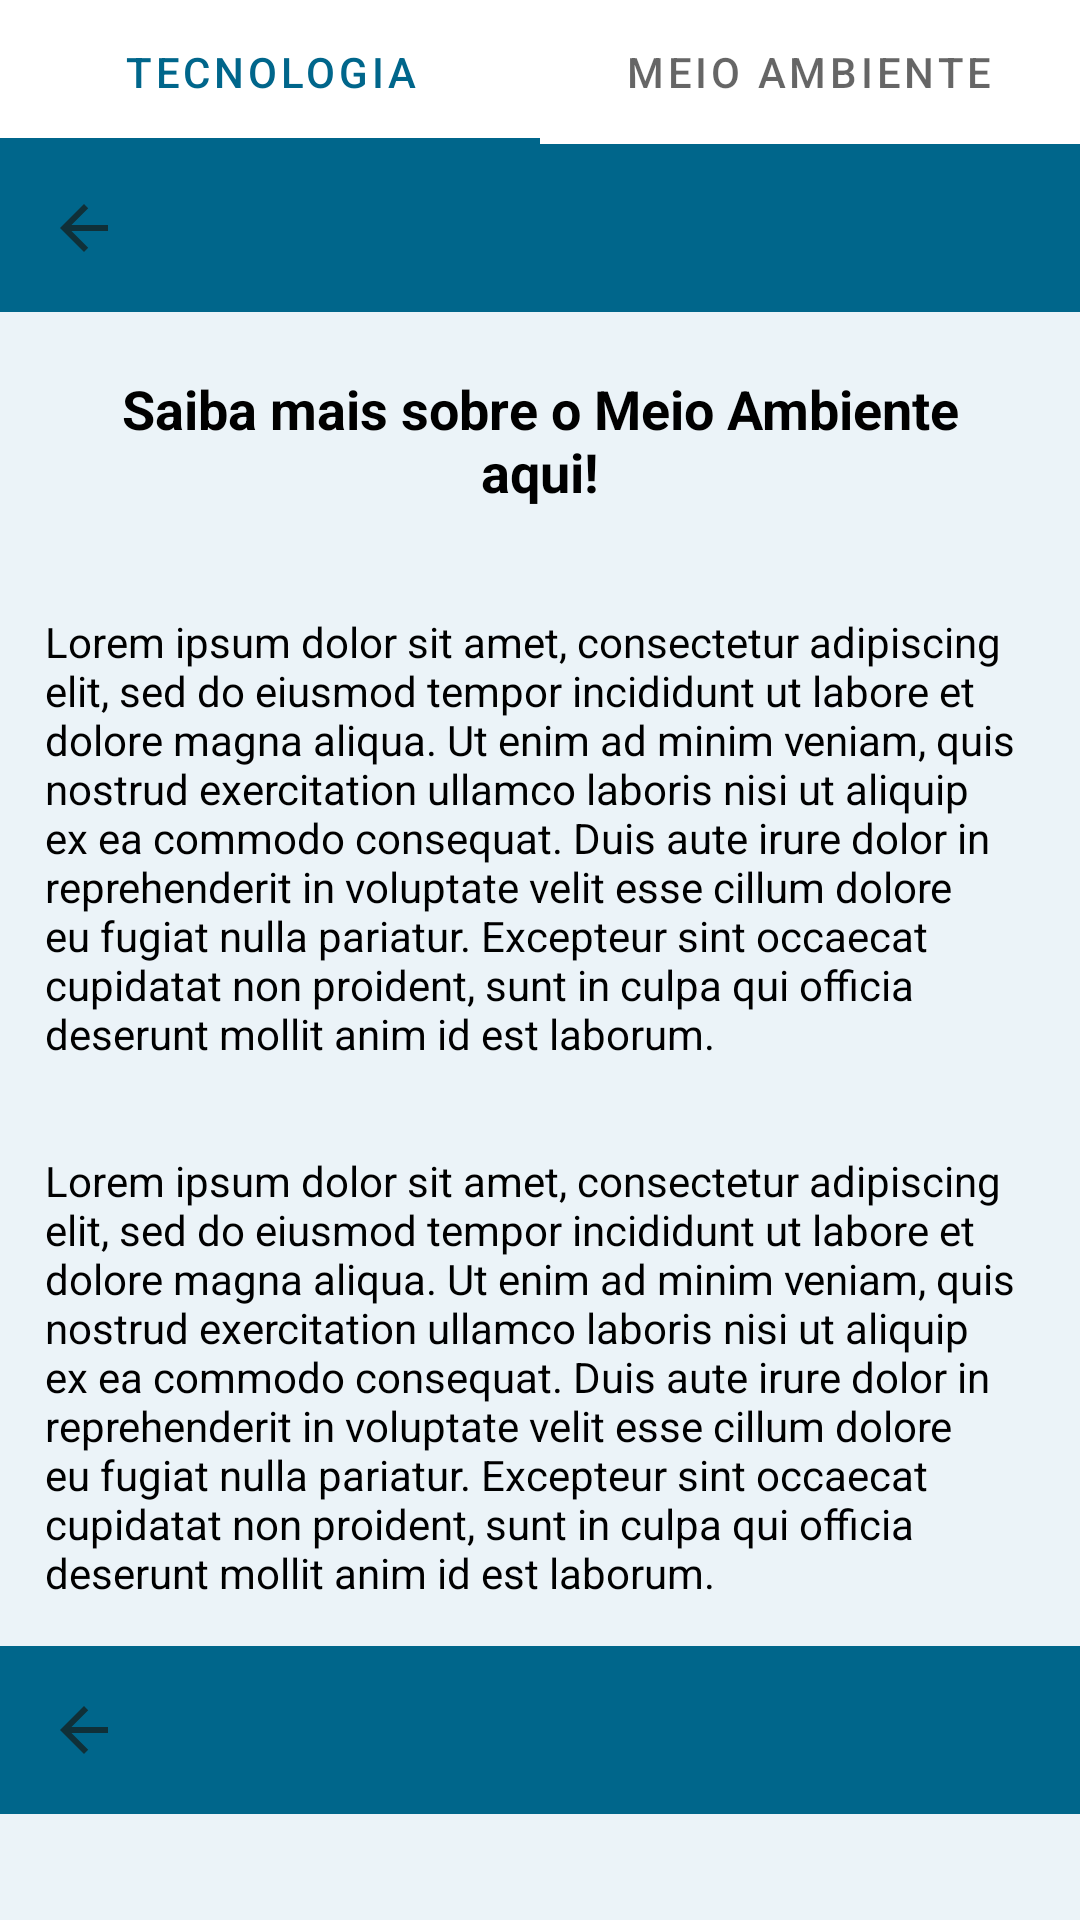

Write the Android layout XML for this screen, with the resource values it uses.
<!-- AndroidManifest.xml: application theme TemaSemBarra -->
<!-- res/layout/tab_layout.xml -->
<?xml version="1.0" encoding="utf-8"?>
<RelativeLayout xmlns:android="http://schemas.android.com/apk/res/android"
    android:layout_width="match_parent"
    android:layout_height="match_parent">


    <com.google.android.material.tabs.TabLayout
        android:id="@+id/idTabLayout"
        android:layout_width="match_parent"
        android:layout_height="wrap_content"
        android:contentDescription="@string/AppCity">
        
        <com.google.android.material.tabs.TabItem
            android:id="@+id/idTecnologia"
            android:layout_width="wrap_content"
            android:layout_height="wrap_content"
            android:text="Tecnologia"/>
        
        <com.google.android.material.tabs.TabItem
            android:id="@+id/idMeioAmbiente"
            android:layout_width="wrap_content"
            android:layout_height="wrap_content"
            android:text="Meio Ambiente"/>
    </com.google.android.material.tabs.TabLayout>

    <include
        android:id="@+id/fragMeioAmbiente"
        layout="@layout/meio_ambiente_frag_layout"
        android:layout_width="match_parent"
        android:layout_height="wrap_content"
        android:layout_below="@id/idTabLayout"/>

    <include
        android:id="@+id/fragTecnologia"
        layout="@layout/tecnologia_frag_layout"
        android:layout_width="match_parent"
        android:layout_height="wrap_content"
        android:layout_below="@id/fragMeioAmbiente"/>


</RelativeLayout>
<!-- res/layout/meio_ambiente_frag_layout.xml (included above) -->
<?xml version="1.0" encoding="utf-8"?>
<LinearLayout xmlns:android="http://schemas.android.com/apk/res/android"
    xmlns:app="http://schemas.android.com/apk/res-auto"
    android:orientation="vertical"
    xmlns:tools="http://schemas.android.com/tools"
    android:layout_width="match_parent"
    android:layout_height="match_parent"
    android:background="#EBF3F8">

    <androidx.appcompat.widget.Toolbar
        android:id="@+id/idToolBarMeioAmbiente"
        android:layout_width="match_parent"
        android:layout_height="?attr/actionBarSize"
        app:navigationIcon="@drawable/baseline_arrow_back"
        android:background="@color/material_dynamic_primary40"
        />

    <TextView
        android:layout_width="match_parent"
        android:layout_height="wrap_content"
        android:text="Saiba mais sobre o Meio Ambiente aqui!"
        android:textColor="#000"
        android:textSize="18dp"
        android:textStyle="bold"
        android:layout_margin="20dp"
        android:gravity="center"
        />

    <TextView
        android:layout_width="match_parent"
        android:layout_height="wrap_content"
        android:text="Lorem ipsum dolor sit amet, consectetur adipiscing elit, sed do eiusmod tempor incididunt ut labore et dolore magna aliqua. Ut enim ad minim veniam, quis nostrud exercitation ullamco laboris nisi ut aliquip ex ea commodo consequat. Duis aute irure dolor in reprehenderit in voluptate velit esse cillum dolore eu fugiat nulla pariatur. Excepteur sint occaecat cupidatat non proident, sunt in culpa qui officia deserunt mollit anim id est laborum."
        android:textColor="#000"
        android:layout_margin="15dp"/>

    <TextView
        android:layout_width="match_parent"
        android:layout_height="wrap_content"
        android:text="Lorem ipsum dolor sit amet, consectetur adipiscing elit, sed do eiusmod tempor incididunt ut labore et dolore magna aliqua. Ut enim ad minim veniam, quis nostrud exercitation ullamco laboris nisi ut aliquip ex ea commodo consequat. Duis aute irure dolor in reprehenderit in voluptate velit esse cillum dolore eu fugiat nulla pariatur. Excepteur sint occaecat cupidatat non proident, sunt in culpa qui officia deserunt mollit anim id est laborum."
        android:textColor="#000"
        android:layout_margin="15dp"
        />

</LinearLayout>
<!-- res/layout/tecnologia_frag_layout.xml (included above) -->
<?xml version="1.0" encoding="utf-8"?>
<LinearLayout xmlns:android="http://schemas.android.com/apk/res/android"
    xmlns:app="http://schemas.android.com/apk/res-auto"
    android:orientation="vertical"
    xmlns:tools="http://schemas.android.com/tools"
    android:layout_width="match_parent"
    android:layout_height="match_parent"
    android:background="#EBF3F8">

    <androidx.appcompat.widget.Toolbar
        android:id="@+id/idToolBarTecnologia"
        android:layout_width="match_parent"
        android:layout_height="?attr/actionBarSize"
        app:navigationIcon="@drawable/baseline_arrow_back"
        android:background="@color/material_dynamic_primary40"
        />

    <TextView
        android:layout_width="match_parent"
        android:layout_height="wrap_content"
        android:text="Por que a tecnologia é importante?"
        android:textColor="#000"
        android:textSize="18dp"
        android:textStyle="bold"
        android:layout_margin="20dp"
        android:gravity="center"
        />

    <TextView
        android:layout_width="match_parent"
        android:layout_height="wrap_content"
        android:text="Lorem ipsum dolor sit amet, consectetur adipiscing elit, sed do eiusmod tempor incididunt ut labore et dolore magna aliqua. Ut enim ad minim veniam, quis nostrud exercitation ullamco laboris nisi ut aliquip ex ea commodo consequat. Duis aute irure dolor in reprehenderit in voluptate velit esse cillum dolore eu fugiat nulla pariatur. Excepteur sint occaecat cupidatat non proident, sunt in culpa qui officia deserunt mollit anim id est laborum."
        android:textColor="#000"
        android:layout_margin="15dp"/>

    <TextView
        android:layout_width="match_parent"
        android:layout_height="wrap_content"
        android:text="Lorem ipsum dolor sit amet, consectetur adipiscing elit, sed do eiusmod tempor incididunt ut labore et dolore magna aliqua. Ut enim ad minim veniam, quis nostrud exercitation ullamco laboris nisi ut aliquip ex ea commodo consequat. Duis aute irure dolor in reprehenderit in voluptate velit esse cillum dolore eu fugiat nulla pariatur. Excepteur sint occaecat cupidatat non proident, sunt in culpa qui officia deserunt mollit anim id est laborum."
        android:textColor="#000"
        android:layout_margin="15dp"
        />

</LinearLayout>
<!-- resources referenced by this layout -->
<resources>
  <!-- drawable baseline_arrow_back (drawable) -->
  <vector android:autoMirrored="true" android:height="24dp"
      android:tint="#103038" android:viewportHeight="24"
      android:viewportWidth="24" android:width="24dp" xmlns:android="http://schemas.android.com/apk/res/android">
      <path android:fillColor="@android:color/white" android:pathData="M20,11H7.83l5.59,-5.59L12,4l-8,8 8,8 1.41,-1.41L7.83,13H20v-2z"/>
  </vector>
  <string name="AppCity">AppCity</string>
  <style name="TemaSemBarra" parent="Theme.MaterialComponents.DayNight.NoActionBar">
          
          <item name="colorPrimary">@color/material_dynamic_primary40</item>
          <item name="colorPrimaryVariant">@color/material_dynamic_primary50</item>
          <item name="colorOnPrimary">#CFE1EC</item>
          
          <item name="colorSecondary">@color/teal_200</item>
          <item name="colorSecondaryVariant">@color/teal_700</item>
          <item name="colorOnSecondary">@color/black</item>
          
          <item name="android:statusBarColor">?attr/colorPrimaryVariant</item>
          
      </style>
  <!-- not gathered from this repository: default colours our renderer supplied (Android Studio template values) -->
  <color name="teal_200">#FF03DAC5</color>
  <color name="teal_700">#FF018786</color>
  <color name="black">#FF000000</color>
</resources>
